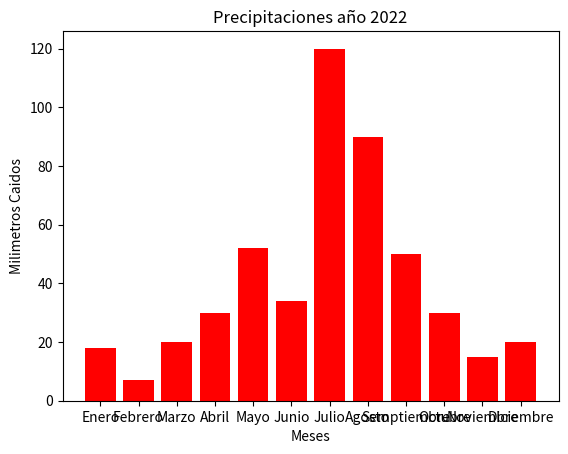

Write the Python code that produced this figure.
# Ejercicio N° 2
print ("\033[H\033[J")
import numpy as npy
import matplotlib.pyplot as plt
lluvia =  [18,7,20,30,52,34,120,90,50,30,15,20]
mes = ["Enero","Febrero","Marzo","Abril","Mayo","Junio","Julio","Agosto","Semptiembre","Octubre", "Noviembre","Diciembre"]
plt.bar(mes,lluvia,color='red')
plt.title("Precipitaciones año 2022")
plt.ylabel("Milimetros Caidos")
plt.xlabel("Meses")
plt.show()

